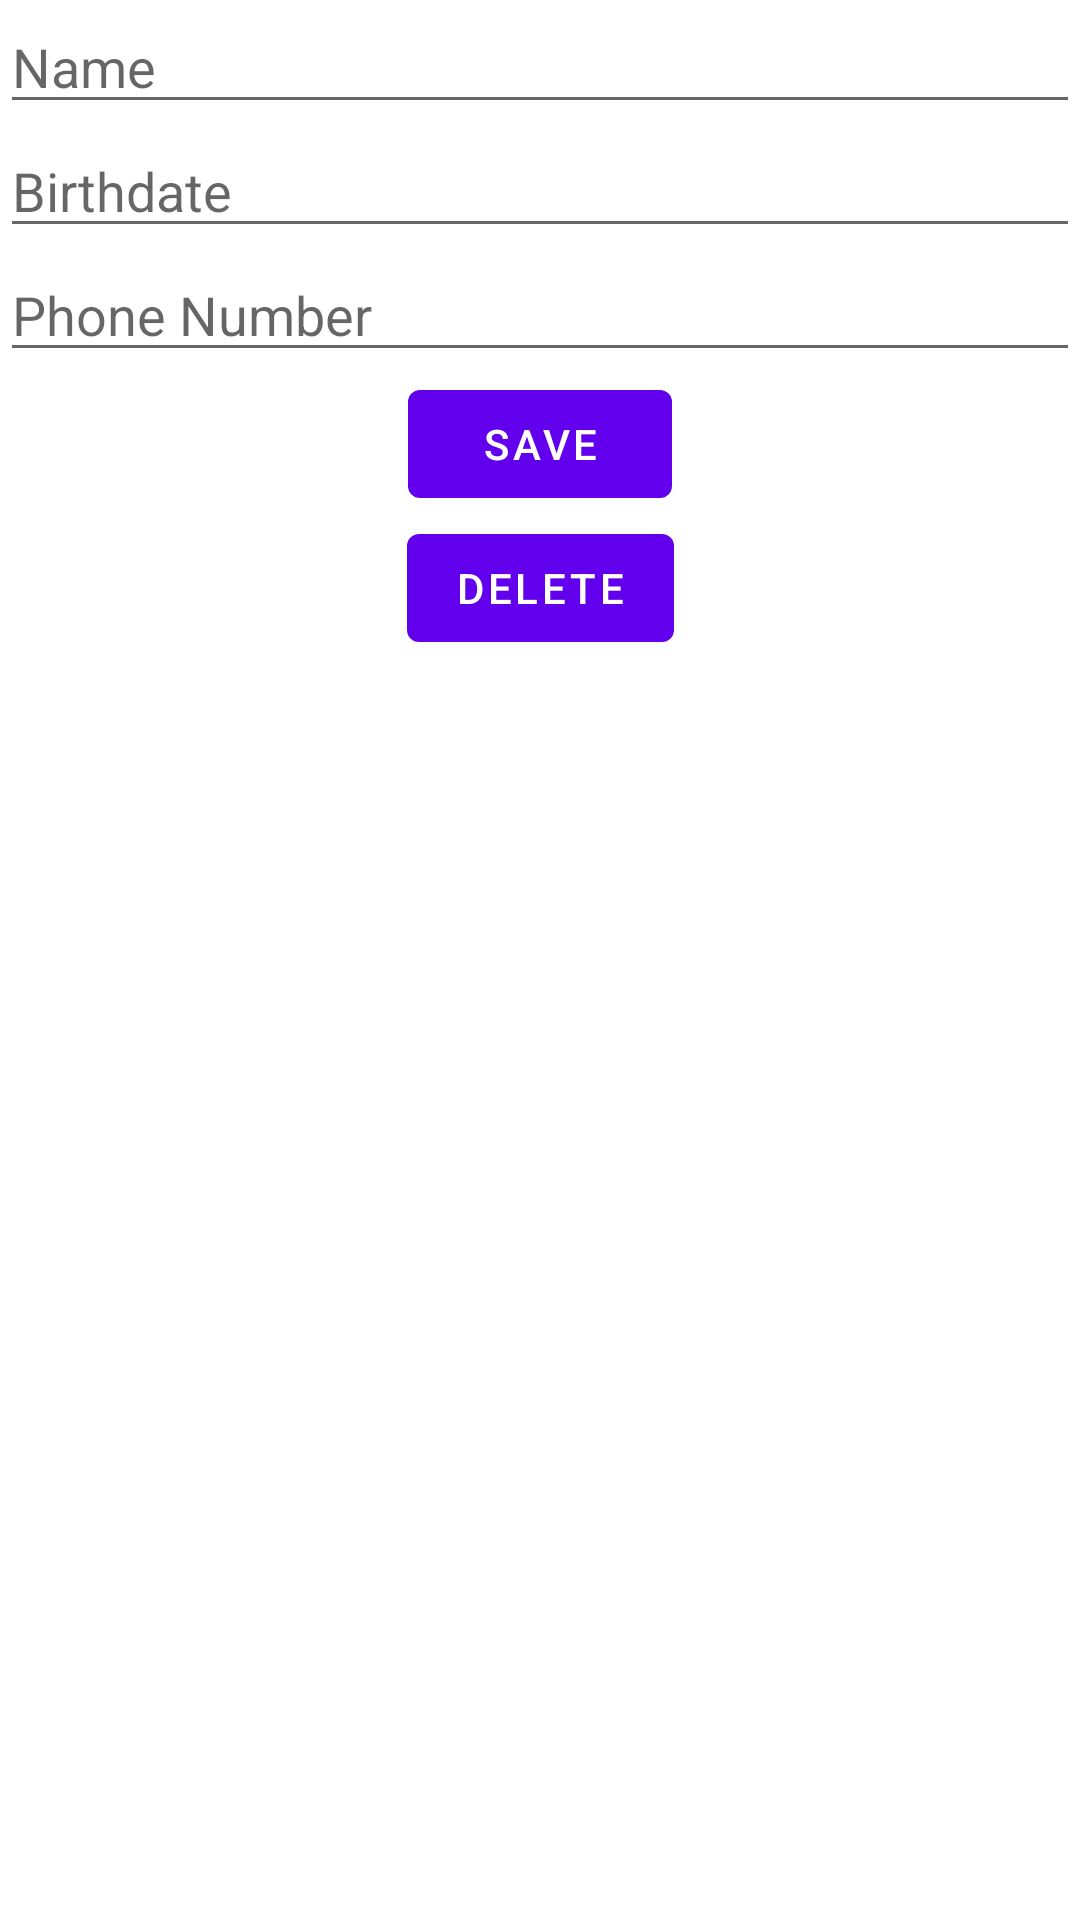

This screen was rendered from an Android layout file. Write that file and the resources it references.
<!-- AndroidManifest.xml: application theme Theme.Project -->
<!-- res/layout/activity_person_detail.xml -->
<?xml version="1.0" encoding="utf-8"?>
<androidx.constraintlayout.widget.ConstraintLayout xmlns:android="http://schemas.android.com/apk/res/android"
                                                   android:layout_width="match_parent"
                                                   android:layout_height="match_parent"
                                                   xmlns:app="http://schemas.android.com/apk/res-auto"
                                                   xmlns:tools="http://schemas.android.com/tools">

    <FrameLayout xmlns:android="http://schemas.android.com/apk/res/android"
                 xmlns:tools="http://schemas.android.com/tools"
                 android:id="@+id/fragment_container"
                 android:layout_width="match_parent"
                 android:layout_height="match_parent"
                 tools:context=".PersonDetailActivity" />


    <EditText
            android:id="@+id/editName"
            android:layout_width="match_parent"
            android:layout_height="wrap_content"
            android:hint="Name"
            app:layout_constraintTop_toTopOf="parent"
            app:layout_constraintStart_toStartOf="parent"
            app:layout_constraintEnd_toEndOf="parent"/>

    <EditText
            android:id="@+id/editBirthdate"
            android:layout_width="match_parent"
            android:layout_height="wrap_content"
            android:hint="Birthdate"
            app:layout_constraintTop_toBottomOf="@id/editName"
            app:layout_constraintStart_toStartOf="parent"
            app:layout_constraintEnd_toEndOf="parent"/>

    <EditText
            android:id="@+id/editPhoneNumber"
            android:layout_width="match_parent"
            android:layout_height="wrap_content"
            android:hint="Phone Number"
            app:layout_constraintTop_toBottomOf="@id/editBirthdate"
            app:layout_constraintStart_toStartOf="parent"
            app:layout_constraintEnd_toEndOf="parent"/>

    <Button
            android:id="@+id/buttonSave"
            android:layout_width="wrap_content"
            android:layout_height="wrap_content"
            android:text="Save"
            app:layout_constraintTop_toBottomOf="@id/editPhoneNumber"
            app:layout_constraintStart_toStartOf="parent"
            app:layout_constraintEnd_toEndOf="parent"/>
    <Button
            android:id="@+id/buttonDelete"
            android:layout_width="wrap_content"
            android:layout_height="wrap_content"
            android:text="Delete"
            app:layout_constraintTop_toBottomOf="@id/buttonSave"
            app:layout_constraintStart_toStartOf="parent"
            app:layout_constraintEnd_toEndOf="parent"/>

</androidx.constraintlayout.widget.ConstraintLayout>
<!-- resources referenced by this layout -->
<resources>
  <style name="Theme.Project" parent="Theme.MaterialComponents.DayNight.DarkActionBar">
          
          <item name="colorPrimary">@color/purple_500</item>
          <item name="colorPrimaryVariant">@color/purple_700</item>
          <item name="colorOnPrimary">@color/white</item>
          
          <item name="colorSecondary">@color/teal_200</item>
          <item name="colorSecondaryVariant">@color/teal_700</item>
          <item name="colorOnSecondary">@color/black</item>
          
          <item name="android:statusBarColor">?attr/colorPrimaryVariant</item>
          
      </style>
  <!-- not gathered from this repository: default colours our renderer supplied (Android Studio template values) -->
  <color name="purple_500">#FF6200EE</color>
  <color name="purple_700">#FF3700B3</color>
  <color name="teal_200">#FF03DAC5</color>
  <color name="teal_700">#FF018786</color>
  <color name="black">#FF000000</color>
  <color name="white">#FFFFFFFF</color>
</resources>
